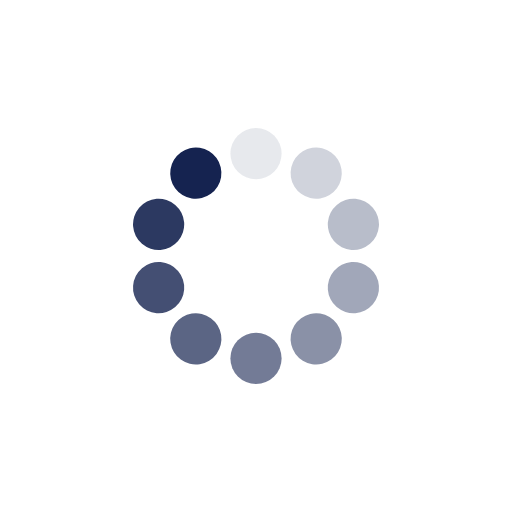
t = 0.00 s
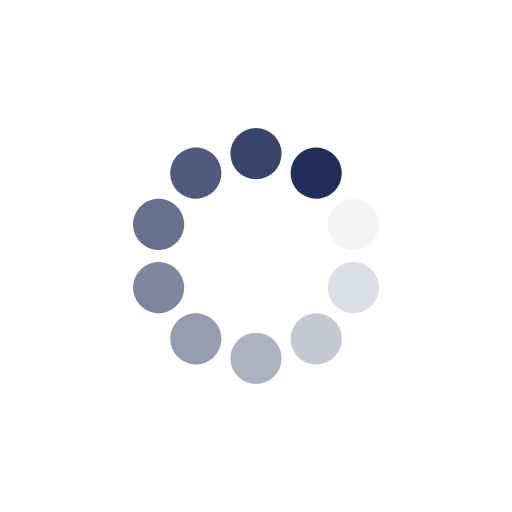
t = 0.25 s
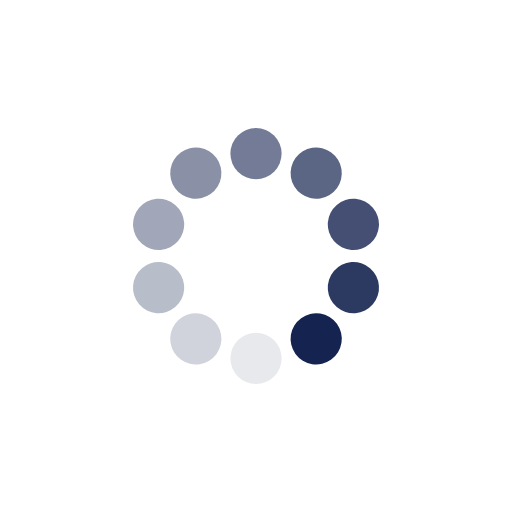
t = 0.50 s
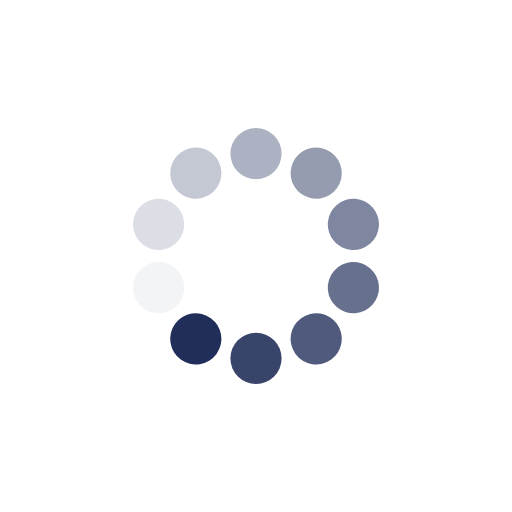
t = 0.75 s

The animated SVG that drew these frames (rendered in a browser with its animation timeline set to each time). Animation: 10 SMIL elements (animate=10); one cycle of 1.00 s, repeats indefinitely.

<?xml version="1.0" encoding="utf-8"?>
<svg xmlns="http://www.w3.org/2000/svg" xmlns:xlink="http://www.w3.org/1999/xlink" style="margin: auto; display: block; shape-rendering: auto;" width="200px" height="200px" viewBox="0 0 100 100" preserveAspectRatio="xMidYMid">
<g transform="rotate(0 50 50)">
  <rect x="45" y="25" rx="5" ry="5" width="10" height="10" fill="#152350">
    <animate attributeName="opacity" values="1;0" keyTimes="0;1" dur="1s" begin="-0.9s" repeatCount="indefinite"></animate>
  </rect>
</g><g transform="rotate(36 50 50)">
  <rect x="45" y="25" rx="5" ry="5" width="10" height="10" fill="#152350">
    <animate attributeName="opacity" values="1;0" keyTimes="0;1" dur="1s" begin="-0.8s" repeatCount="indefinite"></animate>
  </rect>
</g><g transform="rotate(72 50 50)">
  <rect x="45" y="25" rx="5" ry="5" width="10" height="10" fill="#152350">
    <animate attributeName="opacity" values="1;0" keyTimes="0;1" dur="1s" begin="-0.7s" repeatCount="indefinite"></animate>
  </rect>
</g><g transform="rotate(108 50 50)">
  <rect x="45" y="25" rx="5" ry="5" width="10" height="10" fill="#152350">
    <animate attributeName="opacity" values="1;0" keyTimes="0;1" dur="1s" begin="-0.6s" repeatCount="indefinite"></animate>
  </rect>
</g><g transform="rotate(144 50 50)">
  <rect x="45" y="25" rx="5" ry="5" width="10" height="10" fill="#152350">
    <animate attributeName="opacity" values="1;0" keyTimes="0;1" dur="1s" begin="-0.5s" repeatCount="indefinite"></animate>
  </rect>
</g><g transform="rotate(180 50 50)">
  <rect x="45" y="25" rx="5" ry="5" width="10" height="10" fill="#152350">
    <animate attributeName="opacity" values="1;0" keyTimes="0;1" dur="1s" begin="-0.4s" repeatCount="indefinite"></animate>
  </rect>
</g><g transform="rotate(216 50 50)">
  <rect x="45" y="25" rx="5" ry="5" width="10" height="10" fill="#152350">
    <animate attributeName="opacity" values="1;0" keyTimes="0;1" dur="1s" begin="-0.3s" repeatCount="indefinite"></animate>
  </rect>
</g><g transform="rotate(252 50 50)">
  <rect x="45" y="25" rx="5" ry="5" width="10" height="10" fill="#152350">
    <animate attributeName="opacity" values="1;0" keyTimes="0;1" dur="1s" begin="-0.2s" repeatCount="indefinite"></animate>
  </rect>
</g><g transform="rotate(288 50 50)">
  <rect x="45" y="25" rx="5" ry="5" width="10" height="10" fill="#152350">
    <animate attributeName="opacity" values="1;0" keyTimes="0;1" dur="1s" begin="-0.1s" repeatCount="indefinite"></animate>
  </rect>
</g><g transform="rotate(324 50 50)">
  <rect x="45" y="25" rx="5" ry="5" width="10" height="10" fill="#152350">
    <animate attributeName="opacity" values="1;0" keyTimes="0;1" dur="1s" begin="0s" repeatCount="indefinite"></animate>
  </rect>
</g>
<!-- [ldio] generated by https://loading.io/ --></svg>